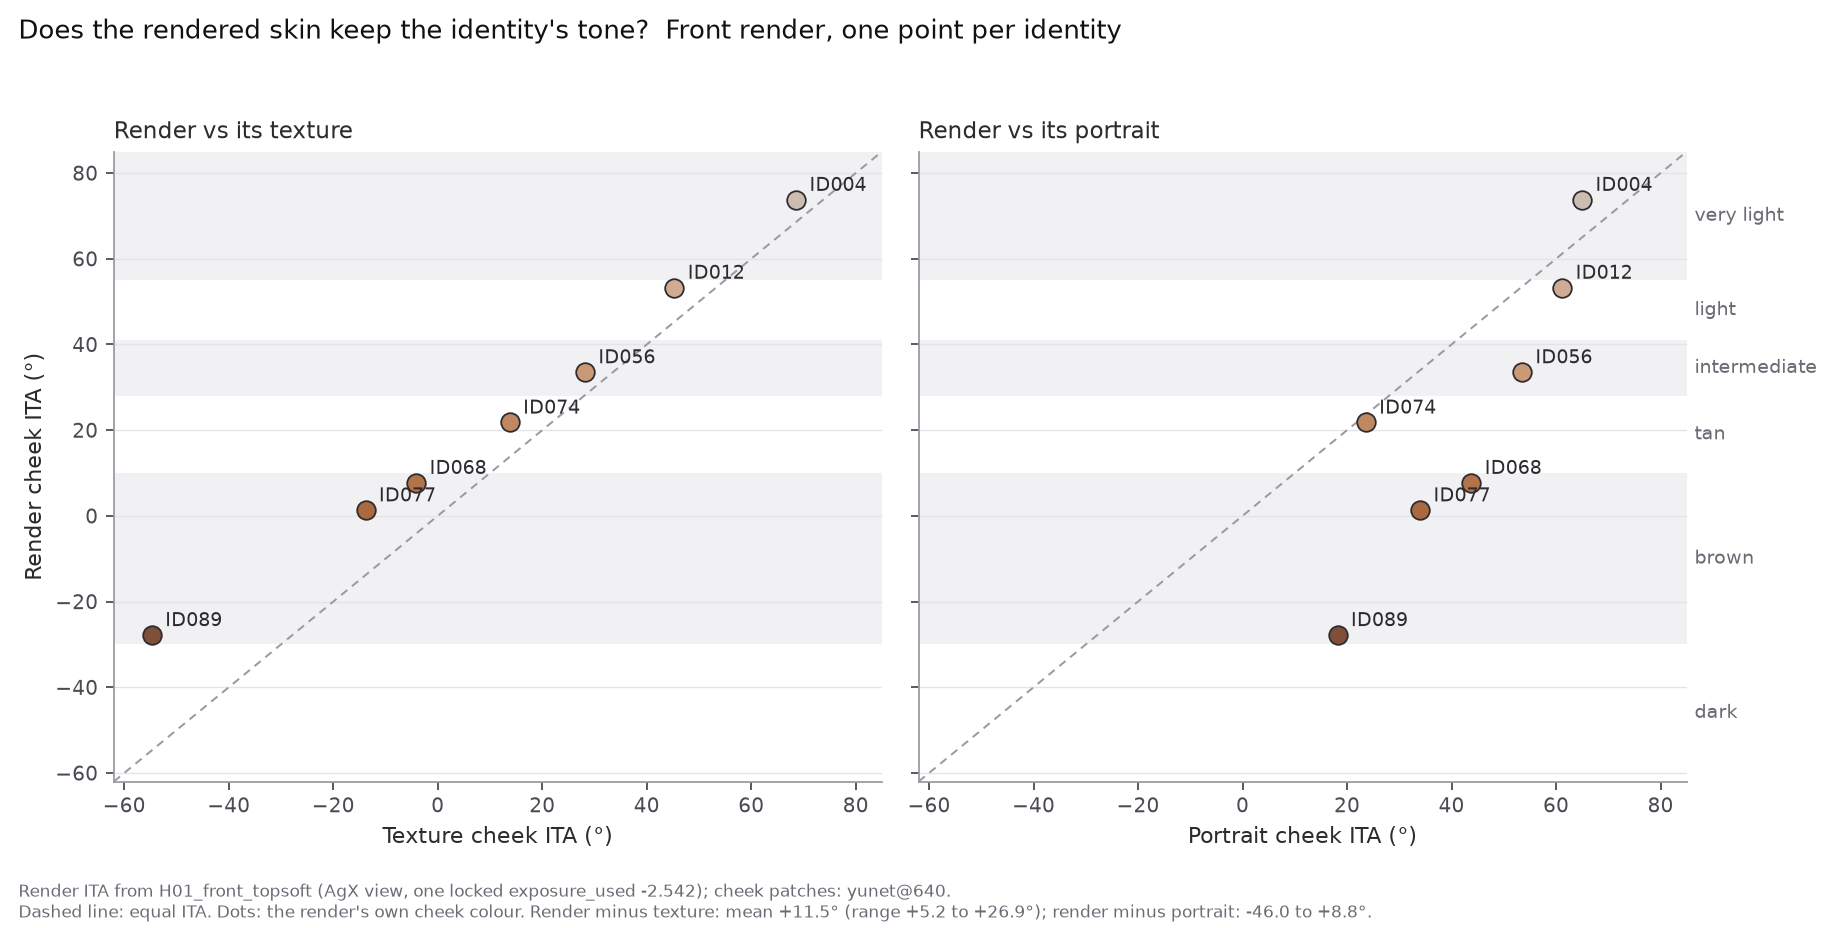

The file beside this chart, header and first rows:
label, id, render_ita, render_ita_lr_diff, patch_method, texture_ita, portrait_ita, exposure_used
ID012e, ID012, 53.3, 3.7, yunet@640, 45.3, 61.2, -2.542
ID004L, ID004, 73.8, 4.1, yunet@640, 68.6, 65.0, -2.542
ID056L, ID056, 33.5, 2.5, yunet@640, 28.2, 53.5, -2.542
ID074L, ID074, 21.8, 1.4, yunet@640, 13.8, 23.6, -2.542
ID068L, ID068, 7.7, 1.1, yunet@640, -4.1, 43.8, -2.542
ID077L, ID077, 1.3, 0.5, yunet@640, -13.8, 34.0, -2.542
ID089L, ID089, -27.8, 8.8, yunet@640, -54.7, 18.2, -2.542
